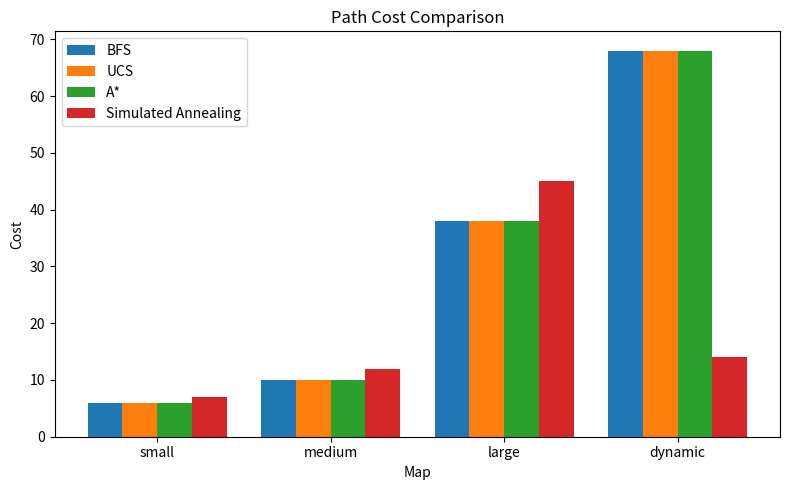
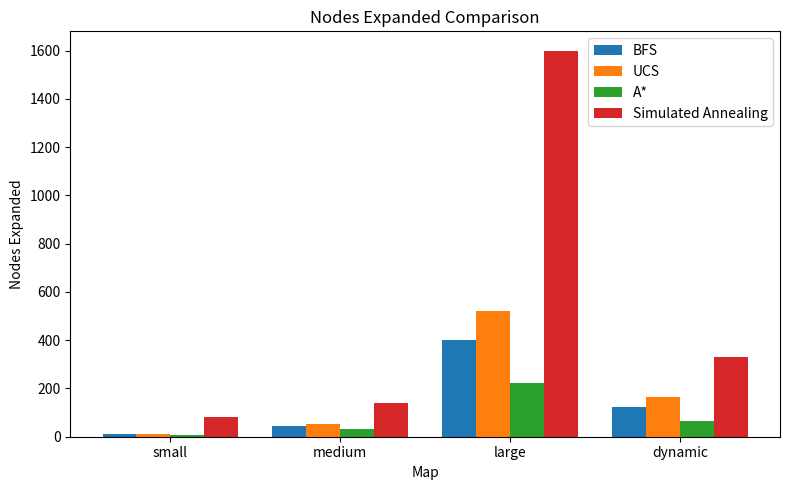
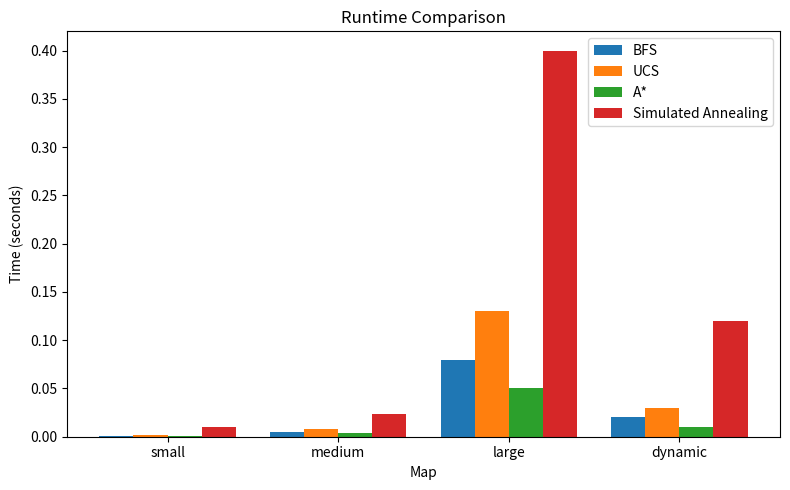

These charts were generated, in order, by the following Python code:
import matplotlib.pyplot as plt
import numpy as np

# Data from your table
maps = ['small', 'medium', 'large', 'dynamic']
algorithms = ['BFS', 'UCS', 'A*', 'Simulated Annealing']

# Costs
costs = {
    "BFS": [6, 10, 38, 68],
    "UCS": [6, 10, 38, 68],
    "A*": [6, 10, 38, 68],
    "Simulated Annealing": [7, 12, 45, 14]
}

# Nodes Expanded
nodes = {
    "BFS": [10, 45, 401, 125],
    "UCS": [12, 52, 520, 164],
    "A*": [8, 30, 222, 67],
    "Simulated Annealing": [80, 140, 1600, 330]
}

# Time
times = {
    "BFS": [0.001, 0.005, 0.08, 0.02],
    "UCS": [0.002, 0.008, 0.13, 0.03],
    "A*": [0.001, 0.004, 0.05, 0.01],
    "Simulated Annealing": [0.010, 0.024, 0.40, 0.12]
}

# Function to plot
def plot_comparison(title, ylabel, filename, data):
    x = np.arange(len(maps))
    width = 0.2

    plt.figure(figsize=(8,5))
    for i, algo in enumerate(algorithms):
        plt.bar(x + (i-1.5)*width, data[algo], width, label=algo)

    plt.xlabel("Map")
    plt.ylabel(ylabel)
    plt.title(title)
    plt.xticks(x, maps)
    plt.legend()
    plt.tight_layout()
    plt.savefig(filename)
    plt.close()
    print(f"✅ Saved {filename}")

# Generate plots
plot_comparison("Path Cost Comparison", "Cost", "cost_comparison.png", costs)
plot_comparison("Nodes Expanded Comparison", "Nodes Expanded", "nodes_comparison.png", nodes)
plot_comparison("Runtime Comparison", "Time (seconds)", "time_comparison.png", times)
